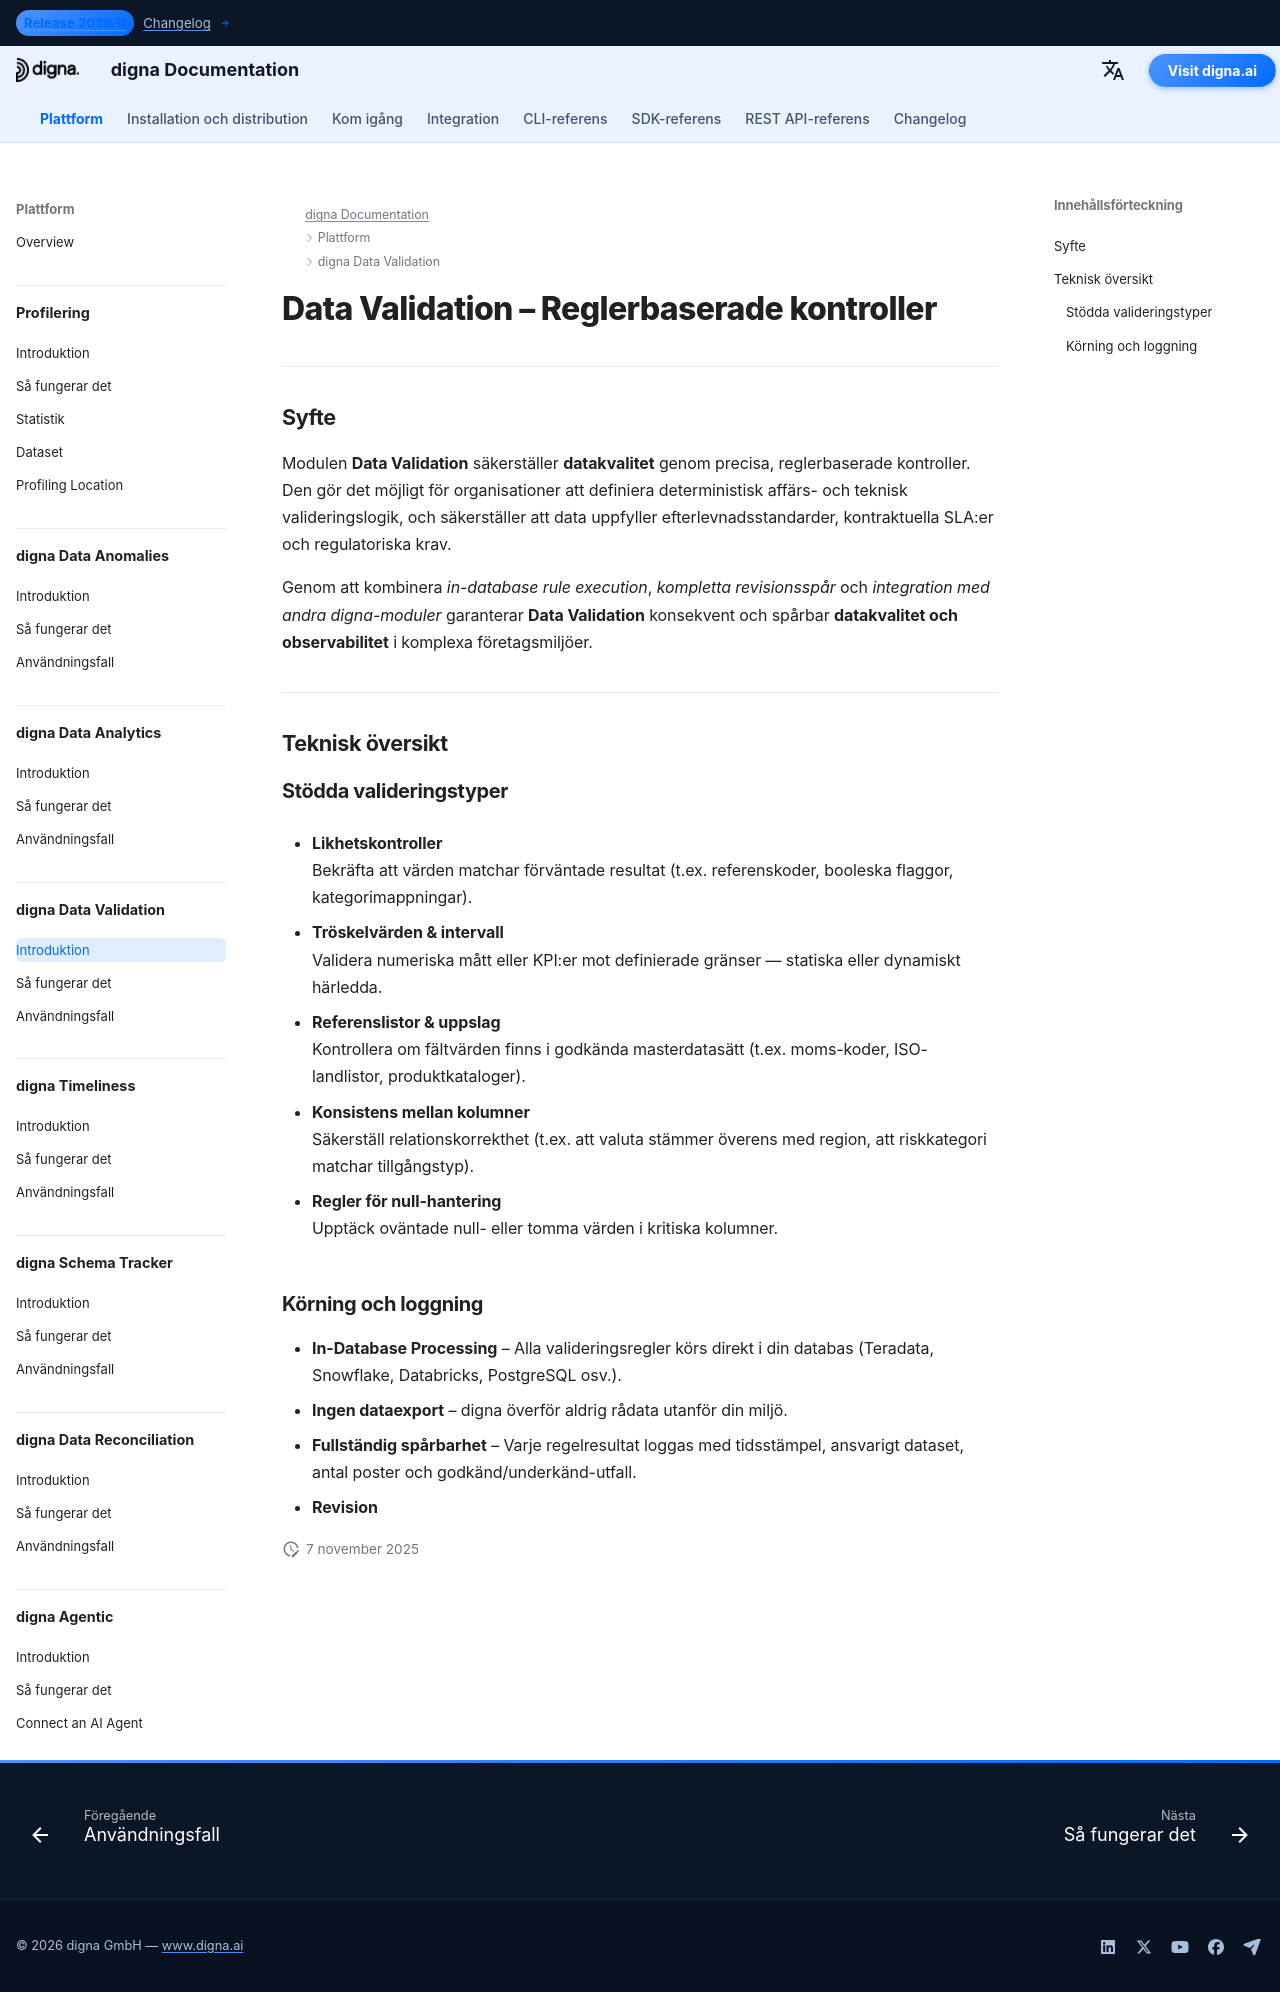

repository: dignaai/digna-docs · page: sv/platform/data_validation/Introduction/index.html · generator: mkdocs

---
title: Data Validation – Reglerbaserade kontroller för efterlevnad och reviserbarhet | digna-dokumentation
description: Upptäck hur digna Data Validation upprätthåller deterministiska, reglerbaserade kontroller med tröskelvärden, intervall och referenslistor. Säkerställ efterlevnad, reviserbarhet och regulatorisk rapportering inom finans, vård och andra datakänsliga branscher.
image: /assets/logo_square.png
keywords:
  - data validation
  - reglerbaserade datakontroller
  - datakvalitet
  - datakvalitet
  - dataobservabilitet
  - tröskelvärden och intervall
  - validering mot referenslistor
  - revisbarhet
  - övervakning av efterlevnad
  - digna Data Validation
lang: sv
robots: index, follow
og_title: Data Validation – Reglerbaserade kontroller för efterlevnad och reviserbarhet | digna-dokumentation
og_description: digna Data Validation upprätthåller deterministiska, reglerbaserade kontroller med tröskelvärden, intervall och referenslistor. Utformad för reglerade branscher, säkerställer den efterlevnad, transparens och reviserbarhet.
og_image: /assets/logo_square.png
og_type: article
twitter_card: summary_large_image
---

# Data Validation – Reglerbaserade kontroller
<h1 style="display:none;">AI-driven Data Validation-modul för datakvalitet och observabilitet – digna</h1>

---

## Syfte

Modulen **Data Validation** säkerställer **datakvalitet** genom precisa, reglerbaserade kontroller.  
Den gör det möjligt för organisationer att definiera deterministisk affärs- och teknisk valideringslogik, och säkerställer att data uppfyller efterlevnadsstandarder, kontraktuella SLA:er och regulatoriska krav.

Genom att kombinera *in-database rule execution*, *kompletta revisionsspår* och *integration med andra digna-moduler* garanterar **Data Validation** konsekvent och spårbar **datakvalitet och observabilitet** i komplexa företagsmiljöer.

---

## Teknisk översikt

### Stödda valideringstyper

- **Likhetskontroller**  
  Bekräfta att värden matchar förväntade resultat (t.ex. referenskoder, booleska flaggor, kategorimappningar).

- **Tröskelvärden & intervall**  
  Validera numeriska mått eller KPI:er mot definierade gränser — statiska eller dynamiskt härledda.

- **Referenslistor & uppslag**  
  Kontrollera om fältvärden finns i godkända masterdatasätt (t.ex. moms-koder, ISO-landlistor, produktkataloger).

- **Konsistens mellan kolumner**  
  Säkerställ relationskorrekthet (t.ex. att valuta stämmer överens med region, att riskkategori matchar tillgångstyp).

- **Regler för null-hantering**  
  Upptäck oväntade null- eller tomma värden i kritiska kolumner.

### Körning och loggning

- **In-Database Processing** – Alla valideringsregler körs direkt i din databas (Teradata, Snowflake, Databricks, PostgreSQL osv.).  
- **Ingen dataexport** – digna överför aldrig rådata utanför din miljö.  
- **Fullständig spårbarhet** – Varje regelresultat loggas med tidsstämpel, ansvarigt dataset, antal poster och godkänd/underkänd-utfall.  
- **Revision**
